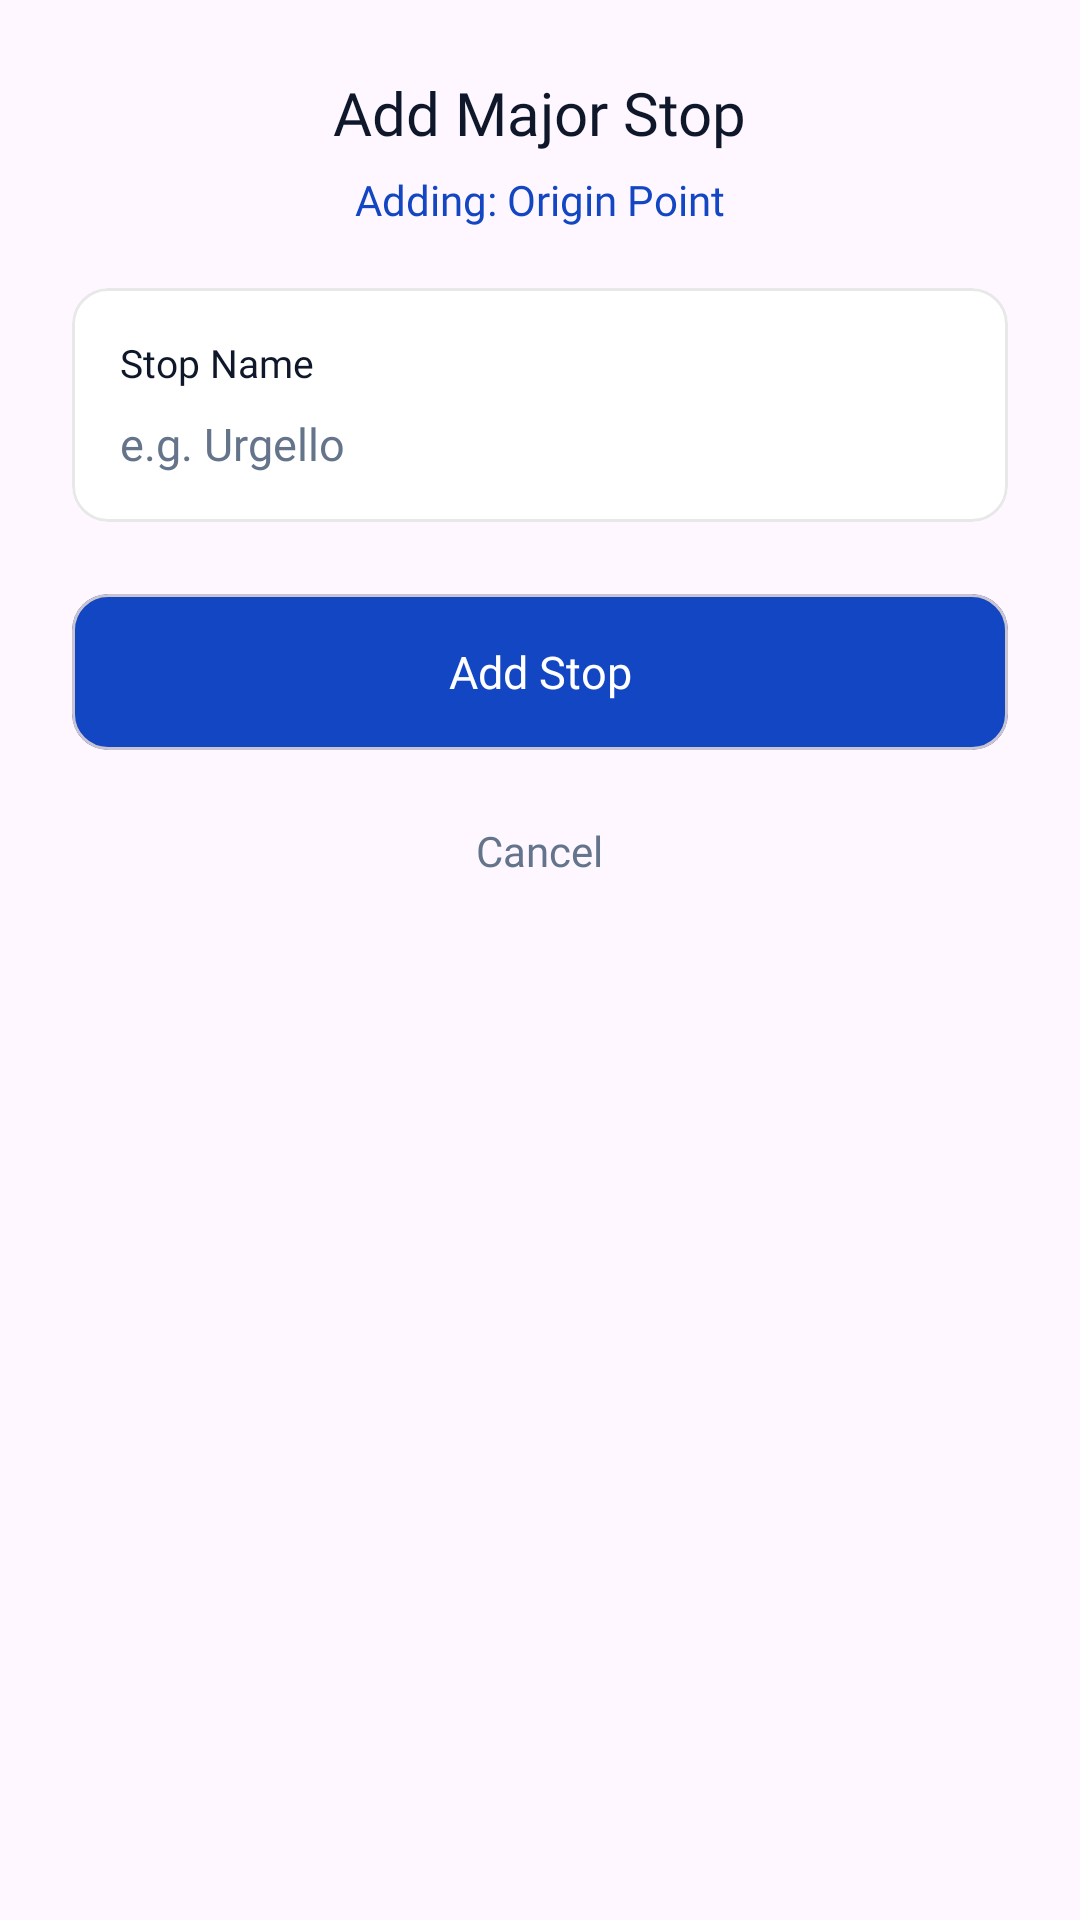

Here is an Android app screen rendered from its layout file. Give the layout XML and the strings, colors and styles it references.
<!-- AndroidManifest.xml: application theme Theme.JeeplinkAdmin -->
<!-- res/layout/dialog_add_stop.xml -->
<?xml version="1.0" encoding="utf-8"?>
<LinearLayout xmlns:android="http://schemas.android.com/apk/res/android"
    xmlns:app="http://schemas.android.com/apk/res-auto"
    android:layout_width="match_parent"
    android:layout_height="wrap_content"
    android:minWidth="340dp"  android:orientation="vertical"
    android:padding="24dp"
    android:background="@drawable/dialog_rounded_bg">

    <TextView
        android:id="@+id/dialogTitle"
        android:layout_width="wrap_content"
        android:layout_height="wrap_content"
        android:layout_gravity="center_horizontal"
        android:fontFamily="@font/lato_bold"
        android:text="Add Major Stop"
        android:textColor="#0F172A"
        android:textSize="20sp" />

    <TextView
        android:id="@+id/dialogSubtitle"
        android:layout_width="wrap_content"
        android:layout_height="wrap_content"
        android:layout_gravity="center_horizontal"
        android:layout_marginTop="6dp"
        android:fontFamily="@font/lato_regular"
        android:text="Adding: Origin Point"
        android:textColor="#1246C2"
        android:textSize="14sp" />

    <com.google.android.material.card.MaterialCardView
        android:layout_width="match_parent"
        android:layout_height="wrap_content"
        android:layout_marginTop="20dp"
        app:cardBackgroundColor="#FFFFFF"
        app:cardCornerRadius="12dp"
        app:cardElevation="0dp"
        app:strokeColor="#E8E8E8"
        app:strokeWidth="1dp">

        <LinearLayout
            android:layout_width="match_parent"
            android:layout_height="wrap_content"
            android:orientation="vertical"
            android:padding="16dp">

            <TextView
                android:layout_width="wrap_content"
                android:layout_height="wrap_content"
                android:fontFamily="@font/lato_bold"
                android:text="Stop Name"
                android:textColor="#0F172A"
                android:textSize="13sp" />

            <EditText
                android:id="@+id/etStopName"
                android:layout_width="match_parent"
                android:layout_height="wrap_content"
                android:layout_marginTop="8dp"
                android:background="@android:color/transparent"
                android:fontFamily="@font/lato_regular"
                android:hint="e.g. Urgello"
                android:inputType="textCapWords"
                android:textColor="#000000"
                android:textColorHint="#64748B"
                android:textSize="15sp" />

        </LinearLayout>
    </com.google.android.material.card.MaterialCardView>

    <com.google.android.material.card.MaterialCardView
        android:id="@+id/btnDialogAdd"
        android:layout_width="match_parent"
        android:layout_height="52dp"
        android:layout_marginTop="24dp"
        android:clickable="true"
        android:focusable="true"
        app:cardBackgroundColor="#1246C2"
        app:cardCornerRadius="12dp"
        app:cardElevation="0dp">

        <TextView
            android:layout_width="match_parent"
            android:layout_height="match_parent"
            android:fontFamily="@font/lato_bold"
            android:gravity="center"
            android:text="Add Stop"
            android:textColor="#FFFFFF"
            android:textSize="15sp" />

    </com.google.android.material.card.MaterialCardView>

    <TextView
        android:id="@+id/btnDialogCancel"
        android:layout_width="wrap_content"
        android:layout_height="wrap_content"
        android:layout_gravity="center_horizontal"
        android:layout_marginTop="16dp"
        android:fontFamily="@font/lato_bold"
        android:padding="8dp"
        android:text="Cancel"
        android:textColor="#64748B"
        android:textSize="14sp" />

</LinearLayout>
<!-- resources referenced by this layout -->
<resources>
  <style name="Theme.JeeplinkAdmin" parent="Base.Theme.JeeplinkAdmin" />
  <style name="Base.Theme.JeeplinkAdmin" parent="Theme.Material3.DayNight.NoActionBar">
          <item name="colorPrimary">#1246C2</item>
      </style>
</resources>
